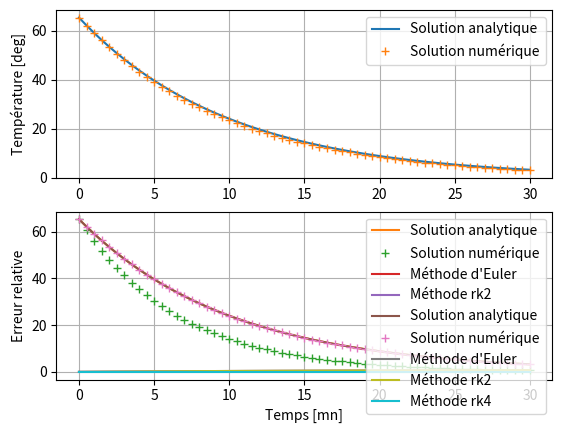

Here is the Python script that generated this plot:
import numpy as np
import matplotlib.pyplot as plt

# Paramètres
r = 0.1 # mn^-1
ti = 0 # mn
te = 30 # mn
step = 0.5 # mn
ordre = 1

# Conditions initiales
D_ini = 65.3 # °C

# Loi de décroissance
def derivee_D (D, t):
    '''
        Loi de décroissance dD/dt = - r D
    '''
    return -r * D

# Méthode d'Euler
def Euler(start, end, step, v_ini, derivee, ordre):
    '''
        Application de la méthode d'Euler
    '''
    # Création du tableau temps
    interval = end - start                     # Intervalle
    num_points = int(interval / step) + 1      # Nombre d'éléments
    t = np.linspace(start, end, num_points)    # Tableau temps t

    # Initialisation du tableau v
    v = np.empty((ordre, num_points))

    # Condition initiale
    v[:, 0] = v_ini 

    # Boucle for
    for i in range(num_points - 1):
        v[:, i + 1] = v[:, i] + step * derivee(v[:, i], t[i])

    # Argument de sortie
    return t, v

# Méthode d'Euler
t, Deu = Euler(ti, te, step, D_ini, derivee_D, ordre)

# Solution analytique
Da = D_ini * np.exp(-r * t)

# Comparaison des solutions
plt.subplot(2, 1, 1)
plt.plot(t, Da, label = 'Solution analytique')
plt.plot(t, Deu[0, :], '+', label = 'Solution numérique')
plt.ylabel('Température [deg]')
plt.grid()
plt.legend()

plt.subplot(2, 1, 2)
plt.plot(t, np.abs((Deu[0, :] - Da) / Da))
plt.ylabel("Erreur relative")
plt.xlabel('Temps [mn]')
plt.grid()
plt.show()

# Méthode d'Euler
def Euler(start, end, step, v_ini, derivee, ordre):
    '''
        Application de la méthode d'Euler
    '''
    # Création du tableau temps
    interval = end - start                     # Intervalle
    num_points = int(interval / step) + 1      # Nombre d'éléments
    t = np.linspace(start, end, num_points)    # Tableau temps t

    # Initialisation du tableau v
    v = np.empty((ordre, num_points))

    # Condition initiale
    v[:, 0] = v_ini 

    # Boucle for
    for i in range(num_points - 1):
        v[:, i + 1] = v[:, i] + step * derivee(v[:, i], t[i])

    # Argument de sortie
    return t, v

def rk2(start, end, step, v_ini, derivee, ordre):
    '''
        Application de la méthode rk2
    '''
    # Création du tableau temps
    interval = end - start                     # Intervalle
    num_points = int(interval / step) + 1      # Nombre d'éléments
    t = np.linspace(start, end, num_points)    # Tableau temps t

    # Initialisation du tableau v
    v = np.empty((ordre, num_points))

    # Condition initiale
    v[:, 0] = v_ini 

    # Boucle for
    for i in range(num_points - 1):
        d1 = derivee(v[:, i], t[i])
        v1 = v[:, i] + step / 2 * d1
        d2 = derivee(v1, t[i] + step / 2)
        v[:, i + 1] = v1 + step * d2

    # Argument de sortie
    return t, v

# Méthode rk2
t, Drk2 = rk2(ti, te, step, D_ini, derivee_D, ordre)

# Comparaison des solutions
plt.plot(t, Da, label = 'Solution analytique')
plt.plot(t, Drk2[0, :], '+', label = 'Solution numérique')
plt.xlabel('Temps [mn]')
plt.ylabel('Température [deg]')
plt.grid()
plt.legend()
plt.show()

# Comparaison des méthodes
plt.plot(t, np.abs((Deu[0, :] - Da) / Da), label = "Méthode d'Euler")
plt.plot(t, np.abs((Drk2[0, :] - Da) / Da), label = "Méthode rk2")
plt.ylabel("Erreur relative")
plt.xlabel('Temps [mn]')
plt.legend()
plt.grid()
plt.show()

# Méthode rk4
def rk4(start, end, step, v_ini, derivee, ordre):
    '''
        Application de la méthode rk4
    '''
    # Création du tableau temps
    interval = end - start                     # Intervalle
    num_points = int(interval / step) + 1      # Nombre d'éléments
    t = np.linspace(start, end, num_points)    # Tableau temps t

    # Initialisation du tableau v
    v = np.empty((ordre, num_points))

    # Condition initiale
    v[:, 0] = v_ini 

    # Boucle for
    for i in range(num_points - 1):
        d1 = derivee(v[:, i], t[i])
        d2 = derivee(v[:, i] + step / 2 * d1, t[i] + step / 2)
        d3 = derivee(v[:, i] + step / 2 * d2, t[i] + step / 2)
        d4 = derivee(v[:, i] + step * d3, t[i] + step)
        v[:, i + 1] = v[:, i] + step / 6 * (d1 + 2 * d2 + 2 * d3 + d4)

    # Argument de sortie
    return t, v

# Méthode rk4
t, Drk4 = rk4(ti, te, 0.5, D_ini, derivee_D, ordre)

# Comparaison des solutions
plt.plot(t, Da, label = 'Solution analytique')
plt.plot(t, Drk4[0, :], '+', label = 'Solution numérique')
plt.xlabel('Temps [s]')
plt.ylabel('Température [deg]')
plt.grid()
plt.legend()
plt.show()

# Comparaison des méthodes
plt.plot(t, np.abs((Deu[0, :] - Da) / Da), label = "Méthode d'Euler")
plt.plot(t, np.abs((Drk2[0, :] - Da) / Da), label = "Méthode rk2")
plt.plot(t, np.abs((Drk4[0, :] - Da) / Da), label = "Méthode rk4")
plt.ylabel("Erreur relative")
plt.xlabel('Temps [mn]')
plt.legend()
plt.grid()
plt.show()